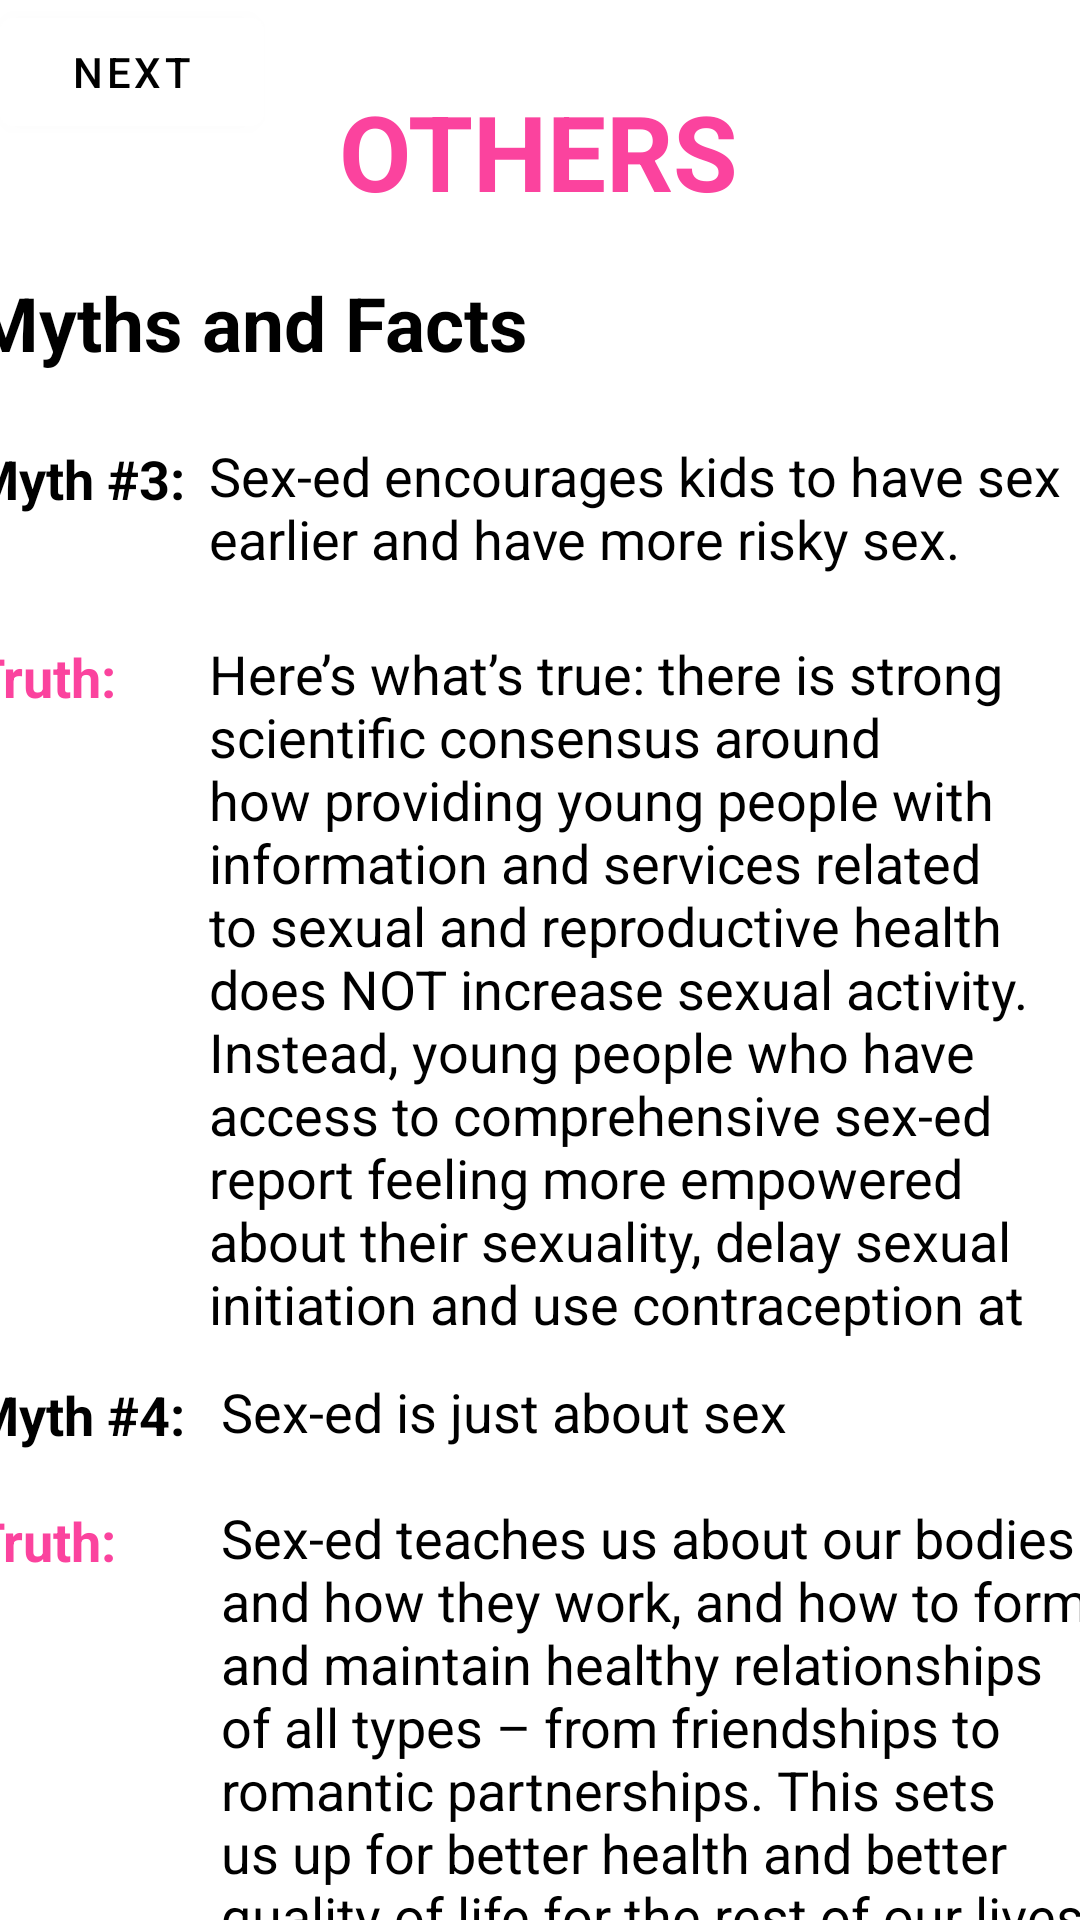

Here is an Android app screen rendered from its layout file. Give the layout XML and the strings, colors and styles it references.
<!-- AndroidManifest.xml: application theme Theme.EYOUTH -->
<!-- res/layout/activity_others_mf2.xml -->
<?xml version="1.0" encoding="utf-8"?>
<androidx.constraintlayout.widget.ConstraintLayout xmlns:android="http://schemas.android.com/apk/res/android"
    xmlns:app="http://schemas.android.com/apk/res-auto"
    xmlns:tools="http://schemas.android.com/tools"
    android:layout_width="match_parent"
    android:layout_height="match_parent"
    tools:context=".others_mf2">

    <Button
        android:id="@+id/button45"
        android:layout_width="wrap_content"
        android:layout_height="wrap_content"
        android:backgroundTint="#FFFFFF"
        android:text="Next"
        android:textColor="@color/black"
        tools:layout_editor_absoluteX="291dp"
        tools:layout_editor_absoluteY="814dp" />

    <TextView
        android:id="@+id/textView81"
        android:layout_width="296dp"
        android:layout_height="235dp"
        android:layout_marginEnd="20dp"
        android:layout_marginBottom="11dp"
        android:text="Here’s what’s true: there is strong scientific consensus around how providing young people with information and services related to sexual and reproductive health does NOT increase sexual activity. Instead, young people who have access to comprehensive sex-ed report feeling more empowered about their sexuality, delay sexual initiation and use contraception at higher rates."
        android:textColor="@color/black"
        android:textSize="18dp"
        app:layout_constraintBottom_toTopOf="@+id/textView90"
        app:layout_constraintEnd_toEndOf="parent"
        app:layout_constraintStart_toEndOf="@+id/textView87"
        app:layout_constraintTop_toBottomOf="@+id/textView89" />

    <TextView
        android:id="@+id/textView93"
        android:layout_width="295dp"
        android:layout_height="154dp"
        android:layout_marginEnd="17dp"
        android:layout_marginBottom="22dp"
        android:text="Sex-ed teaches us about our bodies and how they work, and how to form and maintain healthy relationships of all types – from friendships to romantic partnerships. This sets us up for better health and better quality of life for the rest of our lives."
        android:textColor="@color/black"
        android:textSize="18dp"
        app:layout_constraintBottom_toTopOf="@+id/button39"
        app:layout_constraintEnd_toEndOf="parent"
        app:layout_constraintStart_toEndOf="@+id/textView92"
        app:layout_constraintTop_toBottomOf="@+id/textView90" />

    <TextView
        android:id="@+id/textView84"
        android:layout_width="72dp"
        android:layout_height="24dp"
        android:layout_marginStart="16dp"
        android:layout_marginEnd="7dp"
        android:layout_marginBottom="42dp"
        android:text="Myth #3:"
        android:textColor="@color/black"
        android:textSize="18dp"
        android:textStyle="bold"
        app:layout_constraintBottom_toTopOf="@+id/textView87"
        app:layout_constraintEnd_toStartOf="@+id/textView89"
        app:layout_constraintStart_toStartOf="parent"
        app:layout_constraintTop_toBottomOf="@+id/textView79" />

    <TextView
        android:id="@+id/textView91"
        android:layout_width="72dp"
        android:layout_height="24dp"
        android:layout_marginStart="16dp"
        android:layout_marginEnd="11dp"
        android:layout_marginBottom="18dp"
        android:text="Myth #4:"
        android:textColor="@color/black"
        android:textSize="18dp"
        android:textStyle="bold"
        app:layout_constraintBottom_toTopOf="@+id/textView92"
        app:layout_constraintEnd_toStartOf="@+id/textView90"
        app:layout_constraintStart_toStartOf="parent"
        app:layout_constraintTop_toBottomOf="@+id/textView87" />

    <TextView
        android:id="@+id/textView87"
        android:layout_width="72dp"
        android:layout_height="24dp"
        android:layout_marginStart="16dp"
        android:layout_marginEnd="7dp"
        android:layout_marginBottom="222dp"
        android:text="Truth:"
        android:textColor="#FB439E"
        android:textSize="18dp"
        android:textStyle="bold"
        app:layout_constraintBottom_toTopOf="@+id/textView91"
        app:layout_constraintEnd_toStartOf="@+id/textView81"
        app:layout_constraintStart_toStartOf="parent"
        app:layout_constraintTop_toBottomOf="@+id/textView84" />

    <TextView
        android:id="@+id/textView92"
        android:layout_width="72dp"
        android:layout_height="24dp"
        android:layout_marginStart="16dp"
        android:layout_marginEnd="11dp"
        android:layout_marginBottom="151dp"
        android:text="Truth:"
        android:textColor="#FB439E"
        android:textSize="18dp"
        android:textStyle="bold"
        app:layout_constraintBottom_toTopOf="@+id/button39"
        app:layout_constraintEnd_toStartOf="@+id/textView93"
        app:layout_constraintStart_toStartOf="parent"
        app:layout_constraintTop_toBottomOf="@+id/textView91" />

    <Button
        android:id="@+id/button39"
        android:layout_width="wrap_content"
        android:layout_height="wrap_content"
        android:layout_marginStart="27dp"
        android:layout_marginEnd="296dp"
        android:layout_marginBottom="7dp"
        android:backgroundTint="#FFFFFF"
        android:text="Back"
        android:textColor="@color/black"
        app:layout_constraintBottom_toBottomOf="parent"
        app:layout_constraintEnd_toEndOf="parent"
        app:layout_constraintStart_toStartOf="parent"
        app:layout_constraintTop_toBottomOf="@+id/textView93" />

    <TextView
        android:id="@+id/textView89"
        android:layout_width="300dp"
        android:layout_height="55dp"
        android:layout_marginTop="23dp"
        android:layout_marginEnd="16dp"
        android:layout_marginBottom="11dp"
        android:text="Sex-ed encourages kids to have sex earlier and have more risky sex."
        android:textColor="@color/black"
        android:textSize="18dp"
        app:layout_constraintBottom_toTopOf="@+id/textView81"
        app:layout_constraintEnd_toEndOf="parent"
        app:layout_constraintStart_toEndOf="@+id/textView84"
        app:layout_constraintTop_toBottomOf="@+id/textView79" />

    <TextView
        android:id="@+id/textView90"
        android:layout_width="290dp"
        android:layout_height="34dp"
        android:layout_marginEnd="22dp"
        android:layout_marginBottom="8dp"
        android:text="Sex-ed is just about sex"
        android:textColor="@color/black"
        android:textSize="18dp"
        app:layout_constraintBottom_toTopOf="@+id/textView93"
        app:layout_constraintEnd_toEndOf="parent"
        app:layout_constraintStart_toEndOf="@+id/textView91"
        app:layout_constraintTop_toBottomOf="@+id/textView81" />

    <TextView
        android:id="@+id/textView79"
        android:layout_width="wrap_content"
        android:layout_height="wrap_content"
        android:layout_marginStart="16dp"
        android:layout_marginTop="17dp"
        android:layout_marginEnd="210dp"
        android:layout_marginBottom="23dp"
        android:text="Myths and Facts"
        android:textColor="@color/black"
        android:textSize="25dp"
        android:textStyle="bold"
        app:layout_constraintBottom_toTopOf="@+id/textView84"
        app:layout_constraintEnd_toEndOf="parent"
        app:layout_constraintStart_toStartOf="parent"
        app:layout_constraintTop_toBottomOf="@+id/textView78" />

    <TextView
        android:id="@+id/textView78"
        android:layout_width="wrap_content"
        android:layout_height="wrap_content"
        android:layout_marginStart="138dp"
        android:layout_marginTop="27dp"
        android:layout_marginEnd="139dp"
        android:text="OTHERS"
        android:textColor="#FB439E"
        android:textSize="35dp"
        android:textStyle="bold"
        app:layout_constraintBottom_toTopOf="@+id/imageView7"
        app:layout_constraintEnd_toEndOf="parent"
        app:layout_constraintStart_toStartOf="parent"
        app:layout_constraintTop_toTopOf="parent" />
</androidx.constraintlayout.widget.ConstraintLayout>
<!-- resources referenced by this layout -->
<resources>
  <style name="Theme.EYOUTH" parent="Theme.MaterialComponents.DayNight.NoActionBar">
          
          <item name="colorPrimary">@color/purple_500</item>
          <item name="colorPrimaryVariant">@color/purple_700</item>
          <item name="colorOnPrimary">@color/white</item>
          
          <item name="colorSecondary">@color/teal_200</item>
          <item name="colorSecondaryVariant">@color/teal_700</item>
          <item name="colorOnSecondary">@color/black</item>
          
          <item name="android:statusBarColor" tools:targetApi="l">?attr/colorPrimaryVariant</item>
          
      </style>
  <!-- not gathered from this repository: default colours our renderer supplied (Android Studio template values) -->
  <color name="purple_500">#FF6200EE</color>
  <color name="purple_700">#FF3700B3</color>
  <color name="teal_200">#FF03DAC5</color>
  <color name="teal_700">#FF018786</color>
  <color name="black">#FF000000</color>
  <color name="white">#FFFFFFFF</color>
</resources>
